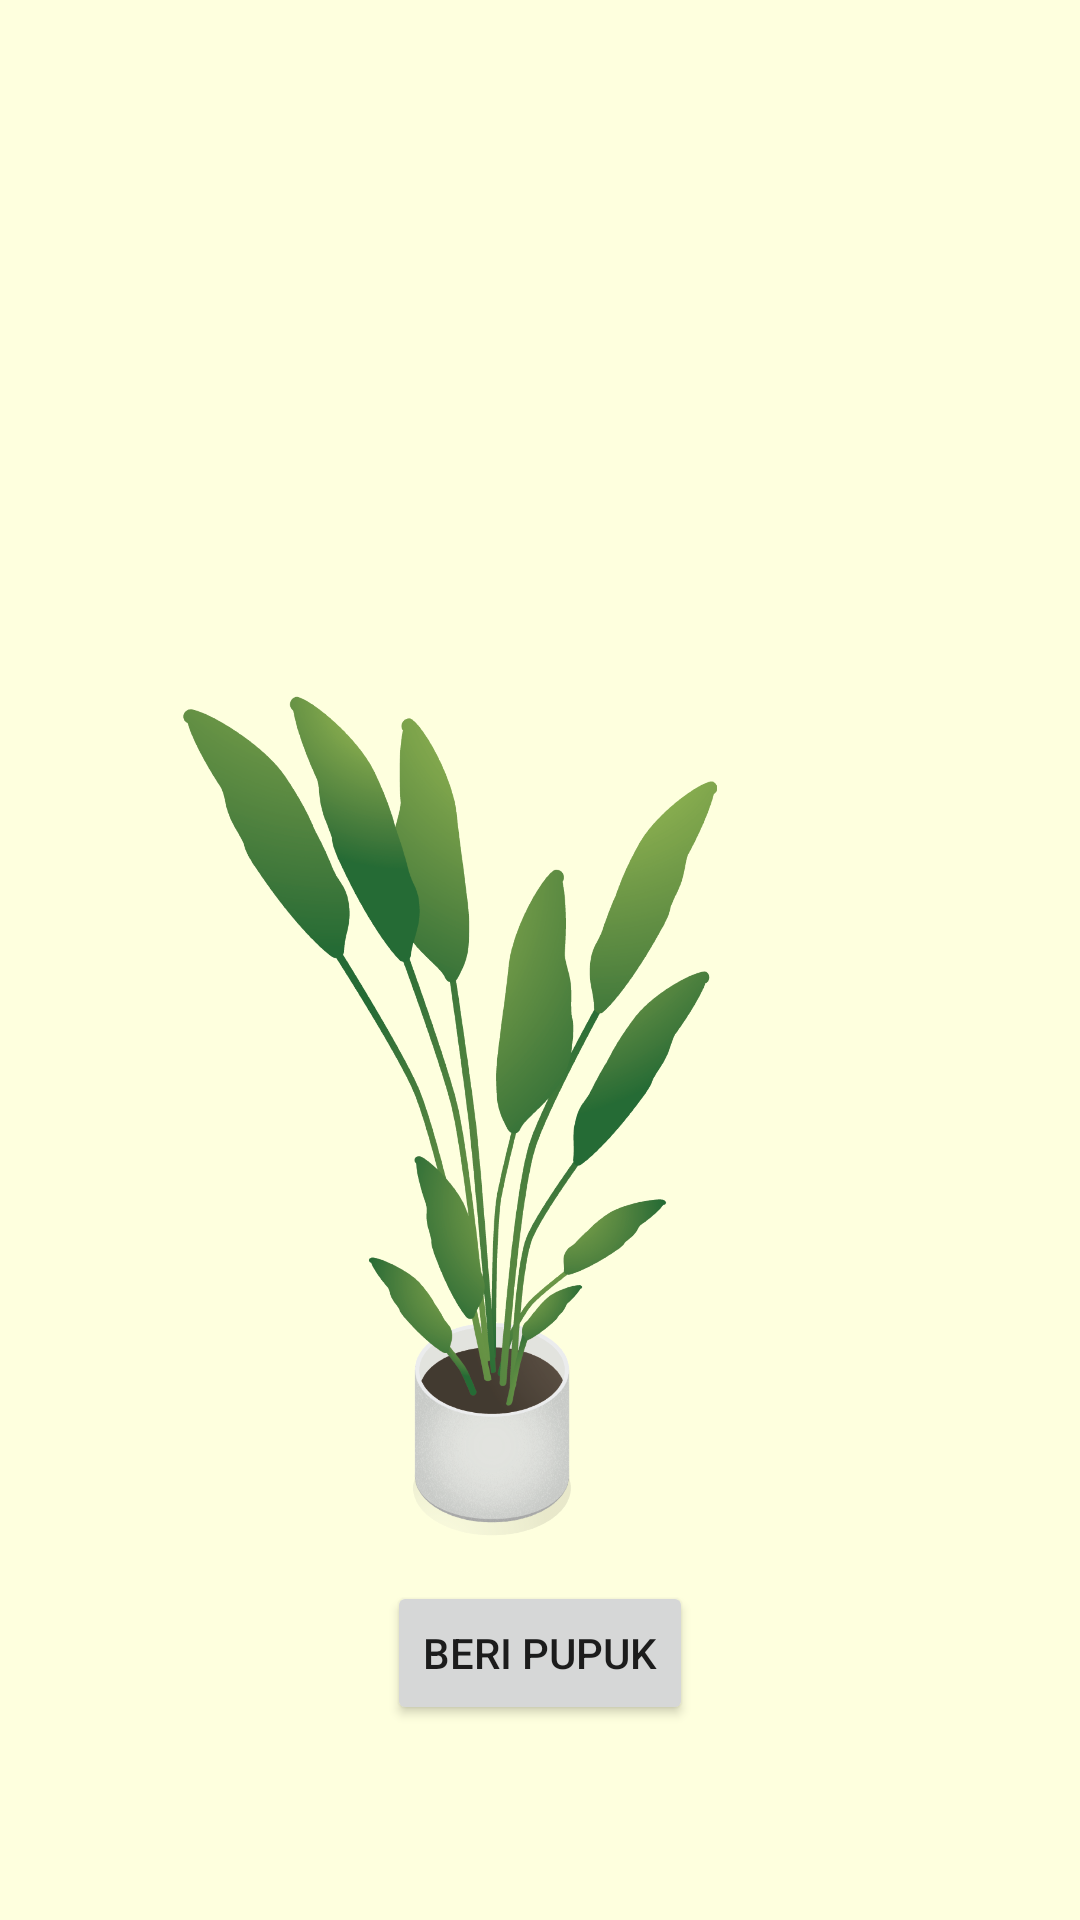

This screen was rendered from an Android layout file. Write that file and the resources it references.
<!-- AndroidManifest.xml: application theme Theme.MoSoF -->
<!-- res/layout/fragment_fertilizing_plant.xml -->
<?xml version="1.0" encoding="utf-8"?>
<androidx.constraintlayout.widget.ConstraintLayout xmlns:android="http://schemas.android.com/apk/res/android"
    xmlns:app="http://schemas.android.com/apk/res-auto"
    android:layout_width="match_parent"
    android:layout_height="match_parent"
    android:background="@color/yellow">

    <ImageView
        android:id="@+id/iv_plant"
        android:layout_width="300dp"
        android:layout_height="280dp"
        android:layout_marginTop="232dp"
        android:contentDescription="@string/cd_plant"
        android:src="@drawable/plant_white"
        app:layout_constraintStart_toStartOf="parent"
        app:layout_constraintTop_toTopOf="parent" />

    <ImageView
        android:id="@+id/iv_fertilizing_plant"
        android:layout_width="150dp"
        android:layout_height="150dp"
        android:layout_marginTop="80dp"
        android:layout_marginEnd="50dp"
        android:contentDescription="@string/fertilizing"
        android:src="@drawable/fertilizing"
        app:layout_constraintEnd_toEndOf="parent"
        app:layout_constraintTop_toTopOf="parent" />

    <Button
        android:id="@+id/btn_fertilizing"
        android:layout_width="wrap_content"
        android:layout_height="wrap_content"
        android:layout_marginTop="15dp"
        android:text="@string/fertilizing"
        app:layout_constraintEnd_toEndOf="parent"
        app:layout_constraintStart_toStartOf="parent"
        app:layout_constraintTop_toBottomOf="@id/iv_plant" />

</androidx.constraintlayout.widget.ConstraintLayout>
<!-- resources referenced by this layout -->
<resources>
  <color name="yellow">#FEFFDE</color>
  <!-- drawable plant_white: png bitmap (drawable, 411580 bytes) -->
  <string name="cd_plant">plant</string>
  <string name="fertilizing">Beri Pupuk</string>
  <style name="Theme.MoSoF" parent="Theme.MaterialComponents.DayNight.DarkActionBar">
          <item name="colorPrimary">@color/dark_green</item>
          <item name="colorPrimaryVariant">@color/dark_yellow</item>
          <item name="colorOnPrimary">@color/yellow</item>
          <item name="colorSecondary">@color/green</item>
          <item name="colorSecondaryVariant">@color/dark_green</item>
          <item name="colorOnSecondary">@color/green</item>
          <item name="android:statusBarColor" tools:targetApi="l">?attr/colorSecondaryVariant</item>
      </style>
  <color name="dark_green">#52734D</color>
  <color name="dark_yellow">#E9EACA</color>
  <color name="green">#91C788</color>
</resources>
